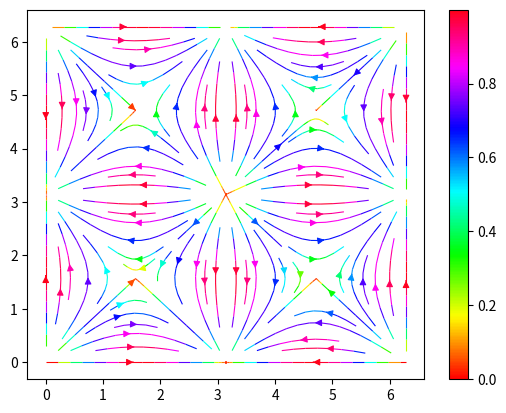

Source code (Python):
import matplotlib.pyplot as plt
import numpy as np
from numpy import sin, cos, pi, sqrt

n = 100
x = np.linspace(0, 2*pi, n)
y = np.linspace(0, 2*pi, n)
X, Y = np.meshgrid(x, y)

# (u, v) = \nabla -cos(X)*cos(Y)    Pre-calculate u and v manually.
###  Calculate u  ###
u = sin(X) * cos(Y)
###  Calculate v  ###
v = cos(X) * sin(Y)
###  Calculate speed from u and v  ###
speed = sqrt(u ** 2 + v ** 2)

# Plot
strm = plt.streamplot(X, Y, u, v, color=speed, linewidth = 0.8, cmap='hsv')
plt.colorbar(strm.lines)
plt.show()